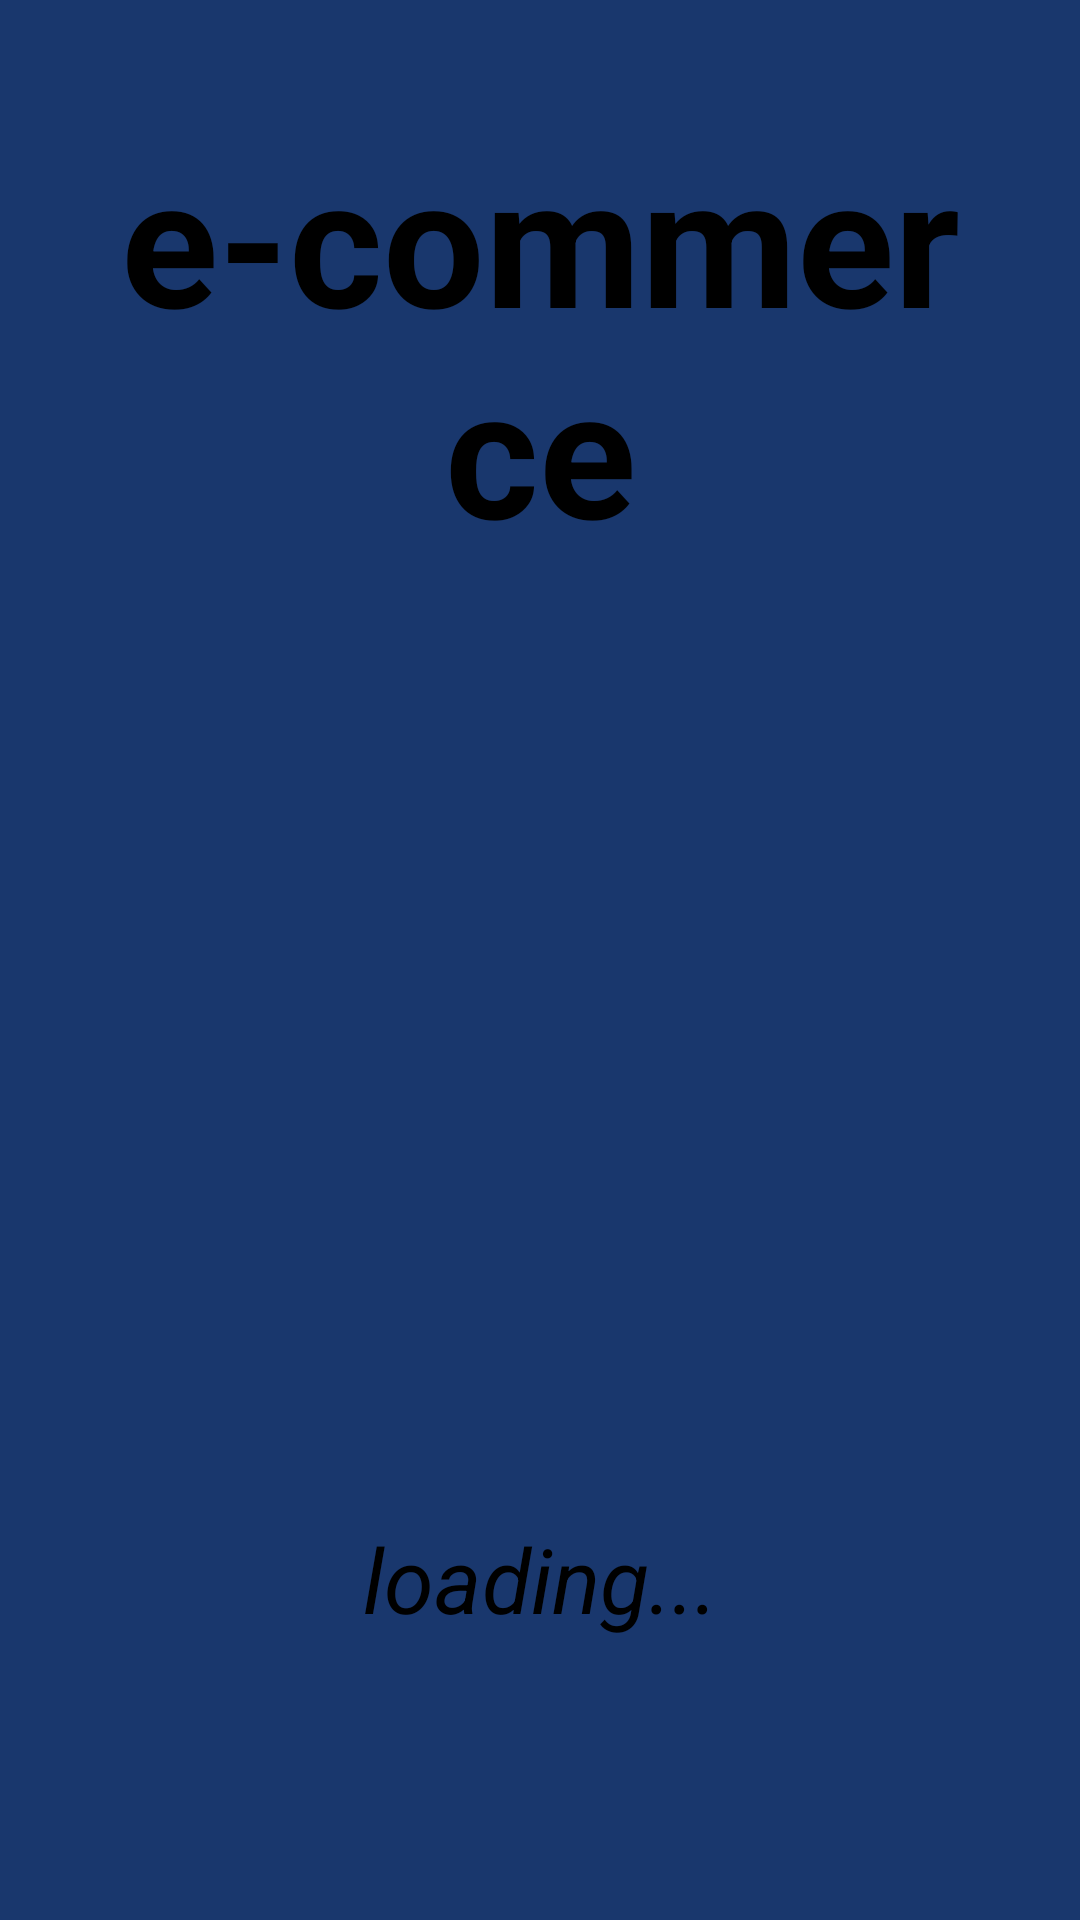

Here is an Android app screen rendered from its layout file. Give the layout XML and the strings, colors and styles it references.
<!-- AndroidManifest.xml: application theme Theme.Ecommerce -->
<!-- res/layout/activity_splash_screen.xml -->
<?xml version="1.0" encoding="utf-8"?>
<androidx.constraintlayout.widget.ConstraintLayout
    xmlns:android="http://schemas.android.com/apk/res/android"
    xmlns:tools="http://schemas.android.com/tools"
    xmlns:app="http://schemas.android.com/apk/res-auto"
    android:layout_width="match_parent"
    android:layout_height="match_parent"
    android:background="@color/main_color"
    android:paddingTop="8dp"
    android:paddingBottom="8dp">

    <TextView
        android:id="@+id/tv_title_splash_screen"
        android:layout_width="0dp"
        android:layout_height="wrap_content"
        android:text="@string/title_splash_screen"
        android:textSize="@dimen/title_splash_screen_size"
        android:gravity="center"
        android:textColor="@color/black"
        android:textStyle="bold"
        android:layout_margin="@dimen/title_splash_screen_margin"
        app:layout_constraintTop_toTopOf="parent"
        app:layout_constraintBottom_toTopOf="@id/ivSplashScreenCart"
        app:layout_constraintStart_toStartOf="parent"
        app:layout_constraintEnd_toEndOf="parent" />

    <ImageView
        android:id="@+id/ivSplashScreenCart"
        android:layout_width="@dimen/image_splash_screen_size"
        android:layout_height="@dimen/image_splash_screen_size"
        android:src="@drawable/shopping_cart_splash"
        app:layout_constraintTop_toTopOf="parent"
        app:layout_constraintBottom_toBottomOf="parent"
        app:layout_constraintStart_toStartOf="parent" />

    <TextView
        android:id="@+id/loading_splash_screen"
        android:layout_width="0dp"
        android:layout_height="wrap_content"
        android:gravity="center"
        android:text="@string/loading_text_splash_screen"
        android:textSize="@dimen/loading_text_size_splash_screen"
        android:textColor="@color/black"
        android:textStyle="italic"
        app:layout_constraintTop_toBottomOf="@id/ivSplashScreenCart"
        app:layout_constraintBottom_toBottomOf="parent"
        app:layout_constraintStart_toStartOf="parent"
        app:layout_constraintEnd_toEndOf="parent" />
</androidx.constraintlayout.widget.ConstraintLayout>
<!-- resources referenced by this layout -->
<resources>
  <color name="black">#FF000000</color>
  <color name="main_color">#FF19376D</color>
  <dimen name="image_splash_screen_size">200dp</dimen>
  <dimen name="loading_text_size_splash_screen">30sp</dimen>
  <dimen name="title_splash_screen_margin">30dp</dimen>
  <dimen name="title_splash_screen_size">60sp</dimen>
  <string name="loading_text_splash_screen">loading...</string>
  <string name="title_splash_screen">e-commerce</string>
  <style name="Theme.Ecommerce" parent="Theme.AppCompat.Light.NoActionBar">
          
          <item name="colorPrimary">@color/main_color</item>
          <item name="colorPrimaryVariant">@color/main_color</item>
          
          <item name="android:statusBarColor">?attr/colorPrimaryVariant</item>
          
      </style>
</resources>
